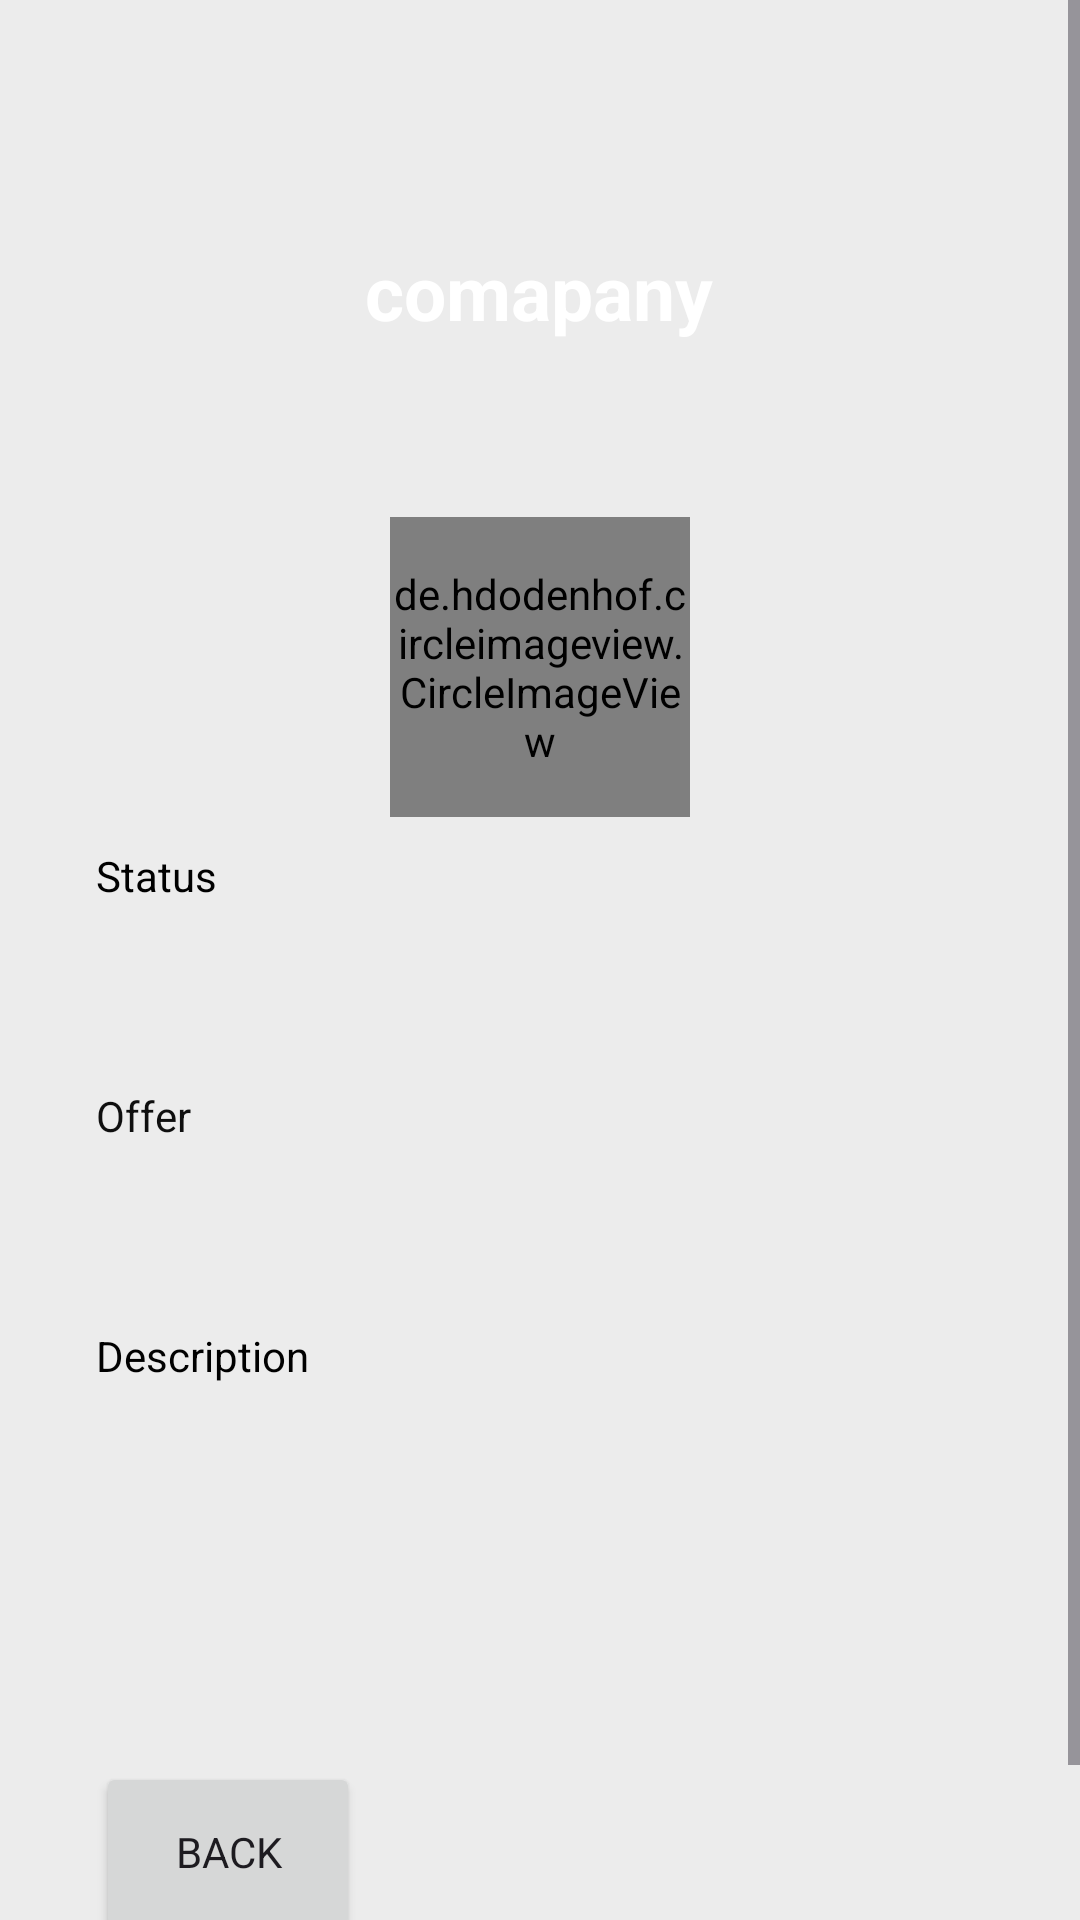

This screen was rendered from an Android layout file. Write that file and the resources it references.
<!-- AndroidManifest.xml: application theme Theme.CapMap -->
<!-- res/layout/company_details_activity.xml -->
<?xml version="1.0" encoding="utf-8"?>
<androidx.constraintlayout.widget.ConstraintLayout xmlns:android="http://schemas.android.com/apk/res/android"
xmlns:app="http://schemas.android.com/apk/res-auto"
xmlns:tools="http://schemas.android.com/tools"
android:layout_width="match_parent"
android:layout_height="match_parent"
tools:context=".fragements.placements.CompanyDetailsActivity"
android:background="#ececec">
<ScrollView
    android:layout_width="match_parent"
    android:layout_height="match_parent">
    <LinearLayout
        android:layout_width="match_parent"
        android:layout_height="wrap_content"
        android:orientation="vertical">
        <androidx.constraintlayout.widget.ConstraintLayout
            android:layout_width="match_parent"
            android:layout_height="match_parent">

            <ImageView
                android:id="@+id/imageView"
                android:layout_width="wrap_content"
                android:layout_height="wrap_content"
                android:scaleType="fitXY"
                app:layout_constraintEnd_toEndOf="parent"
                app:layout_constraintStart_toStartOf="parent"
                app:layout_constraintTop_toTopOf="parent"
                app:srcCompat="@drawable/top_background" />

            <TextView
                android:id="@+id/edt_company_name"
                android:layout_width="212dp"
                android:layout_height="60dp"
                android:text="comapany"
                android:textAlignment="center"
                android:textColor="#FFFFFF"
                android:textSize="25sp"
                android:textStyle="bold"
                app:layout_constraintBottom_toBottomOf="parent"
                app:layout_constraintEnd_toEndOf="parent"
                app:layout_constraintHorizontal_bias="0.497"
                app:layout_constraintStart_toStartOf="parent"
                app:layout_constraintTop_toTopOf="parent"
                app:layout_constraintVertical_bias="0.378" />

            <de.hdodenhof.circleimageview.CircleImageView
                android:id="@+id/img_logo"
                android:layout_width="100dp"
                android:layout_height="100dp"
                android:layout_gravity="center"
                android:layout_marginStart="146dp"
                android:layout_marginTop="32dp"
                android:layout_marginEnd="165dp"
                android:src="@drawable/company_logo"
                app:layout_constraintEnd_toEndOf="@+id/imageView"
                app:layout_constraintStart_toStartOf="@+id/imageView"
                app:layout_constraintTop_toBottomOf="@+id/edt_company_name" />
        </androidx.constraintlayout.widget.ConstraintLayout>

        <TextView
            android:id="@+id/edt_status"
            android:layout_width="match_parent"
            android:layout_height="60dp"
            android:layout_marginStart="32dp"
            android:layout_marginTop="10dp"
            android:layout_marginEnd="32dp"
            android:layout_marginBottom="10dp"
            android:hint="Status"
            android:inputType="text"
            android:textColorHint="#000000" />

        <TextView
            android:id="@+id/edt_offer"
            android:layout_width="match_parent"
            android:layout_height="60dp"
            android:layout_marginStart="32dp"
            android:layout_marginTop="10dp"
            android:layout_marginEnd="32dp"
            android:layout_marginBottom="10dp"
            android:hint="Offer"
            android:inputType="text"
            android:textColorHint="#0F0F0F" />

        <TextView
            android:id="@+id/edt_description"
            android:layout_width="344dp"
            android:layout_height="125dp"
            android:layout_marginStart="32dp"
            android:layout_marginTop="10dp"
            android:layout_marginEnd="32dp"
            android:layout_marginBottom="10dp"
            android:hint="Description"
            android:inputType="textMultiLine"
            android:textColorHint="#000000" />

        <Button
            android:id="@+id/btn_add_company"
            android:layout_width="wrap_content"
            android:layout_height="60dp"
            android:layout_marginStart="32dp"
            android:layout_marginTop="10dp"
            android:layout_marginEnd="32dp"
            android:layout_marginBottom="10dp"
            android:text="back" />

        <TextView
            android:id="@+id/textView9"
            android:layout_width="wrap_content"
            android:layout_height="wrap_content"
            android:layout_marginStart="32dp"
            android:layout_marginTop="10dp"
            android:layout_marginEnd="32dp"
            android:layout_marginBottom="10dp"
            android:text="Note" />

    </LinearLayout>
</ScrollView>
</androidx.constraintlayout.widget.ConstraintLayout>
<!-- resources referenced by this layout -->
<resources>
  <style name="Theme.CapMap" parent="Base.Theme.CapMap" />
  <style name="Base.Theme.CapMap" parent="Theme.Material3.DayNight.NoActionBar">
          
          
          <item name="colorPrimary">@color/primaryColor</item>
          <item name="colorPrimaryVariant">#461E8E</item>
          <item name="android:colorPrimaryDark">@color/primaryColor</item>
          <item name="colorOnPrimary">@color/white</item>
          
          <item name="colorSecondary">@color/primaryColor</item>
          <item name="colorSecondaryVariant">@color/primaryColor</item>
          <item name="colorOnSecondary">@color/black</item>
  
          <item name="android:textColorHint">@color/textColor</item>
  
          <item name="fontFamily">@font/playfair_display</item>
          <item name="windowNoTitle">true</item>
          <item name="windowActionBar">false</item>
          <item name="android:windowTranslucentStatus">true</item>
          <item name="android:windowTranslucentNavigation">true</item>
  
          
          <item name="android:statusBarColor" tools:targetApi="l">?attr/colorPrimaryVariant</item>
          <item name="android:navigationBarColor">@color/primaryColor</item>
          
      </style>
  <color name="primaryColor">#1408B1</color>
  <color name="white">#FFFFFFFF</color>
  <color name="black">#FF000000</color>
  <color name="textColor">#FFFFFF</color>
</resources>
